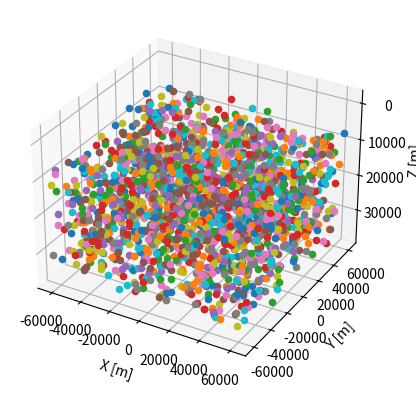

Write Python code to recreate this figure.
"""
Author: Alfredo Dávila
Script que genera los archivos de source y axi.hist de entrada para el Axitra
poniendo fuentes de forma aleatoria
febrero 2020
Interferometría de ruido símsico

"""
from mpl_toolkits.mplot3d import Axes3D  

import matplotlib.pyplot as plt
import numpy as np

source_file = open("source", "w")
hist_file = open("axi.hist", "w")



duracion = 512 - 10
x = 42426.406871193 * 3
y = 42426.406871193 * 3
z = 30000.00
depth_min = 6000.00
n_sources = 2048
cadena = ''

x_s = []
y_s = []
z_s = []



fig = plt.figure()

ax = fig.add_subplot(111, projection='3d')

for i in range(0, n_sources):

	x_i = (np.random.rand() - 0.5) * x;
	y_i = (np.random.rand() - 0.5) * y;
	z_i = (np.random.rand() * z) + depth_min;

	x_s.append(x_i)
	y_s.append(y_i)
	z_s.append(z_i)
	ax.scatter(x_i, y_i, z_i, marker='o')

	n = (i+1)

	cadena = '{0}    {1}    {2}    {3} \n'.format(n ,x_i,y_i,z_i)

	source_file.write(cadena)

	offset_time = np.random.rand() * duracion

	vx = np.random.rand() * 2 - 1

	vy = np.random.rand() * 2 - 1

	vz = np.random.rand() * 2 - 1

	norma = (vx**2 + vy**2 + vz**2 )**(1/2)

	vx = vx / norma

	vy = vy / norma

	vz = vz / norma

	cadena_hist = '{0} {1} {2} {3} {4}e15 {5} \n'.format(n, vx, vy, vz, np.random.rand(), offset_time)
	
	hist_file.write(cadena_hist)



#Estaciones
x_estacion = 30000
ax.scatter(x_estacion, 0, 0, marker='^')
ax.scatter(-x_estacion, 0, 0, marker='^')


ax.set_xlim(-x * 1.1 /2, x* 1.1 /2)
ax.set_ylim(-y * 1.1 /2, y* 1.1 /2)
ax.set_zlim(max(z_s) * 1.1, -max(z_s) * 0.1)

ax.set_xlabel('X [m]')
ax.set_ylabel('Y [m]')
ax.set_zlabel('Z [m]')

plt.show()

source_file.close()
hist_file.close()
